Run: headless pygame with SDL's dummy video driver; simulated clock (each Clock.tick advances the game by its frame time, no real sleeping); random seed 0; keys injected as events and as key.get_pressed() state; no mouse input.
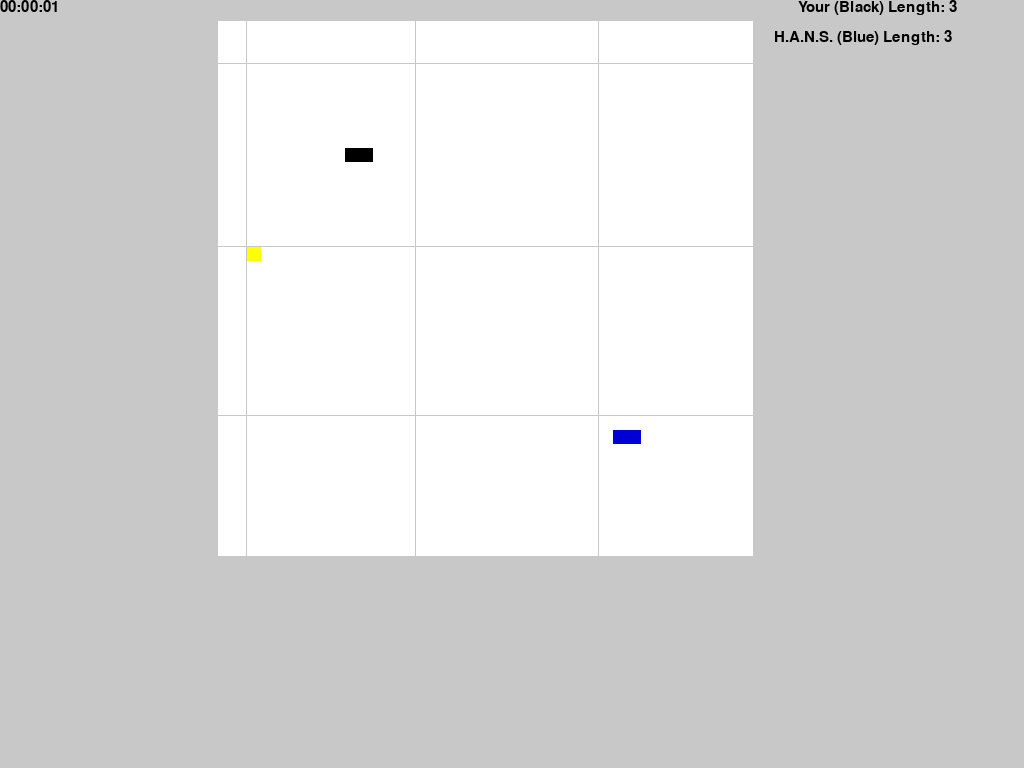
Frame 1 of 4 · flips 1–60 · no input
Frame 2 of 4 · flips 61–180 · tapped SPACE, RETURN · held RIGHT (→), D · screen unchanged from frame 1, image omitted
Frame 3 of 4 · flips 181–300 · held DOWN (↓), S · screen unchanged from frame 2, image omitted
Frame 4 of 4 · flips 301–420 · held LEFT (←), A, UP (↑), W · screen unchanged from frame 3, image omitted

The pygame program that drew these frames:

import pygame
import random
import threading
import sys


# Initializes the screen and all variables
pygame.init()
screen = pygame.display.set_mode((0, 0), pygame.FULLSCREEN)  # Sets the screen to full screen
screen.fill((200, 200, 200))
screen_font = pygame.font.SysFont("arial", 22)
done = False
directions = ["UP", "DOWN", "LEFT", "RIGHT"]
start = False
game_width = 40
game_height = 40
update_time = 0.065
ai_bool = True
iteration = 1
max_length = 0
start_length = 3
block_colours = [(255, 255, 255), (0, 0, 0), (255, 255, 0), (200, 200, 200), (0, 0, 210)]
length = 3
last_right = False


# Displays the time in the upper left corner
def display_time(hour, minute, second):
    try:
        screen.fill((200, 200, 200), (0, 0, 100, 30))
        if int(second) < 59:
            second = str(int(second)+1)
            if len(second) == 1:
                second = "0" + second
        else:
            if int(minute) < 59:
                minute = str(int(minute)+1)
                if len(minute) == 1:
                    minute = "0" + minute
            else:
                if int(hour) < 59:
                    hour = str(int(hour)+1)
                    if len(hour) == 1:
                        hour = "0" + hour
                    minute = "00"
            second = "00"
        time = screen_font.render(f"{hour}:{minute}:{second}", True, (0, 0, 0))
        screen.blit(time, (0, 0))
        threading.Timer(1, display_time, args=[hour, minute, second]).start()

    except pygame.error:
        print("\nEnd of Program")


# Displays the current length in the upper right corner
def display_value():
    global snake_one
    global snake_two
    screen.fill((200, 200, 200), (screen.get_width()-250, 0, screen.get_width(), 90))
    iteration_text_one = screen_font.render(f"Your (Black) Length: {snake_one.length}", True, (0, 0, 0))
    iteration_text_two = screen_font.render(f"H.A.N.S. (Blue) Length: {snake_two.length}", True, (0, 0, 0))
    screen.blit(iteration_text_one, (screen.get_width() - 226, 0))
    screen.blit(iteration_text_two, (screen.get_width() - 250, 30))


# Displays the max score reached in the bottom left corner
def max_score(snek_length):
    global max_length
    if snek_length > max_length:
        max_length = snek_length

    screen.fill((200, 200, 200), (0, screen.get_height()-30, 150, screen.get_height()))
    max_length_text = screen_font.render(f"Max Length: {max_length}", True, (0, 0, 0))
    screen.blit(max_length_text, (0, screen.get_height()-30))


# Returns a random position within the map that isn't already occupied by the snake
def randPos(first=False):
    global snake_one
    global snake_two
    rand_pos = [random.randint(1, 38), random.randint(1, 38)]
    if not first:
        while rand_pos in snake_one.positions or rand_pos in snake_two.positions:
            rand_pos = [random.randint(1, 38), random.randint(1, 38)]
    return rand_pos


# Holding the spot as one of the worst functions I've ever created, this function returns a specific direction for the
# snake to follow to allow to it to follow a specific path I've created to win
def returnDirection(snek_pos):
    x = snek_pos[0][0]
    y = snek_pos[0][1]
    if 1 < x < game_width-2:
        if y == game_height-3 or y == 2:
            if y == game_height-3:
                return "RIGHT" if x % 2 == 1 else "UP"
            else:
                return "RIGHT" if x % 2 == 0 else "DOWN"
        elif y == 1:
            return "LEFT"
        else:
            return "UP" if x % 2 == 0 else "DOWN"
    elif x == game_width - 2:
        return "UP" if y != 1 else "LEFT"
    elif x == 1:
        return "DOWN" if y != game_height-3 else "RIGHT"


# Evaluates whether or not the path to the goal is safe for the snake to take
def checkPath(snek_pos, goal_pos):
    increment_x = 1 if goal_pos[0] < snek_pos[0][0] else -1
    increment_y = 1 if goal_pos[1] < snek_pos[0][1] else -1
    global map
    for i in range(goal_pos[0], snek_pos[0][0], increment_x):
        if map.map[i][snek_pos[0][1]] in (1, 3, 4):
            return False
    for i in range(goal_pos[1], snek_pos[0][1], increment_y):
        if map.map[goal_pos[0]][i] in (1, 3, 4):
            return False
    return True


def checkDirection(snek_pos, direction):
    global map
    x = snek_pos[0][0]
    y = snek_pos[0][1]
    if direction == "LEFT":
        if map.map[x-1][y] in (1, 3, 4):
            return False
    elif direction == "RIGHT":
        if map.map[x+1][y] in (1, 3, 4):
            return False
    elif direction == "UP":
        if map.map[x][y-1] in (1, 3, 4):
            return False
    elif direction == "DOWN":
        if map.map[x][y+1] in (1, 3, 4):
            return False
    return True


# It's the map it's the map it's the map it's the map it's the maaaaaaap
class Map:
    def __init__(self, snek, goal):
        self.map = []
        self.reset()
        self.snek = snek
        self.goal = goal

    # Resets the map to its initial state
    def reset(self):
        self.map = []
        temp = []
        for i in range(game_height):
            for j in range(game_width):
                if i == 0 or i == game_width-1 or j == 0 or j == game_height-1:
                    temp.append(3)
                else:
                    temp.append(0)
            self.map.append(temp)
            temp = []

    # Updates the map to contain both the snake and the goal
    def update(self):
        display_value()
        global snake_positions
        global snake_one
        global snake_two
        map.snek = snake_positions

        # If the snake has reached a goal then run the function again to ensure that it doesn't look janky
        if snake_one.positions[0] == map.goal:
            snake_one.length += 2
            map.goal = randPos()
            return 1
        if snake_two.positions[0] == map.goal:
            snake_two.length += 2
            map.goal = randPos()
            return 1

        # Places the snake and goal within the map
        for i in snake_one.positions:
            exec(f"self.map[{i[0]}][{i[1]}] = 1")
        for i in snake_two.positions:
            exec(f"self.map[{i[0]}][{i[1]}] = 4")
        exec(f"self.map[{self.goal[0]}][{self.goal[1]}] = 2")

        # Determines the screen size and how large the individual blocks need to be
        surface = pygame.display.get_surface()
        surface_width = surface.get_width()
        surface_height = surface.get_height()
        block_x = 0
        block_y = 0
        if surface_height < surface_width:
            block_width = (surface_width * 0.55) / 40
            block_height = block_width
        else:
            block_height = (surface_height * 0.55) / 40
            block_width = block_height

        # Draws the map onto the screen
        global block_colours
        for i in range(0, game_width):
            for j in range(0, game_height):
                pygame.draw.rect(screen, block_colours[map.map[i][j]], (
                    surface_width * 0.2 + (block_width * i), surface_height * 0.01 + (block_height * j), block_width,
                    block_height), 0)

                block_x += 1
                block_y += 1
        return 0


# Snek will eat
class Snek:
    def __init__(self, start, direction, ai=False):
        self.start, self.positions = start, start
        self.direction = direction
        global start_length
        self.length = start_length
        self.ai = ai

    # Updates the position of the snake
    def update(self):
        global map
        self.t = threading.Timer(update_time, self.update)
        self.t.start()

        # Extends the snake if needed
        if len(self.positions) < self.length:
            self.positions.append([])

        # Moves the snake forward
        i = len(self.positions)-1
        while i >= 1:
            self.positions[i] = list(self.positions[i-1])
            i -= 1

        global last_right

        if self.ai:
            if not checkPath(self.positions, map.goal):
                newDirection = returnDirection(self.positions)
                if checkDirection(self.positions, newDirection):
                    self.direction = newDirection
                else:
                    x = self.positions[0][0]
                    y = self.positions[0][1]
                    if not last_right:
                        if map.map[x-1][y] in (0, 2):
                            self.direction = "LEFT"
                        elif map.map[x+1][y] in (0, 2):
                            self.direction = "RIGHT"
                        elif map.map[x][y-1] in (0, 2):
                            self.direction = "UP"
                        elif map.map[x][y+1] in (0, 2):
                            self.direction = "DOWN"
                    else:
                        if map.map[x+1][y] in (0, 2):
                            self.direction = "RIGHT"
                        elif map.map[x-1][y] in (0, 2):
                            self.direction = "LEFT"
                        elif map.map[x][y-1] in (0, 2):
                            self.direction = "UP"
                        elif map.map[x][y+1] in (0, 2):
                            self.direction = "DOWN"
            else:
                if self.positions[0][0] != map.goal[0]:
                    self.direction = "RIGHT" if self.positions[0][0] < map.goal[0] else "LEFT"
                elif self.positions[0][1] != map.goal[1]:
                    self.direction = "DOWN" if self.positions[0][1] < map.goal[1] else "UP"

        # Moves the head of the snake based on the direction entered by the user
        if self.direction == "LEFT":
            self.positions[0][0] -= 1
            last_right = False
        elif self.direction == "RIGHT":
            self.positions[0][0] += 1
            last_right = True
        elif self.direction == "UP":
            self.positions[0][1] -= 1
        elif self.direction == "DOWN":
            self.positions[0][1] += 1

        # Checks whether the snake has died or not
        if self.positions[0][0] in (0, 39) or self.positions[0][1] in (0, 39) or map.map[self.positions[0][0]][self.positions[0][1]] in (1, 4):
            global start_length
            self.length = start_length
            self.positions = [randPos()]
            self.direction = randElement(directions)

        # Resets and updates the map to account for the new snake position
        map.reset()
        m = map.update()
        if m:
            map.update()


# Returns a random element within an array (I'm going to be honest I have no idea why the fuck I needed this)
def randElement(arr):
    return arr[random.randint(0, len(arr)-1)]


display_time("00", "00", "00")

# Runs the main portion of the code
while not done:

    # Initializes the snake and map
    if not start:
        snake_one = Snek([[10, 10]], randElement(directions), ai=False)
        snake_two = Snek([[30, 30]], randElement(directions), ai=True)
        snake_positions = [snake_one.positions, snake_two.positions]
        map = Map(snake_positions, randPos(True))
        snake_one.update()
        snake_two.update()
        display_value()
        start = True

    # Determines whether the user has entered a key that corresponds to a direction or wants to close the screen
    for event in pygame.event.get():
        if event.type == pygame.QUIT:
            done = True

        elif event.type == pygame.KEYDOWN and event.key == pygame.K_ESCAPE:
            done = True

        elif event.type == pygame.KEYDOWN:
            if event.key == pygame.K_w and snake_one.direction != "DOWN":
                snake_one.direction = "UP"
            elif event.key == pygame.K_s and snake_one.direction != "UP":
                snake_one.direction = "DOWN"
            elif event.key == pygame.K_a and snake_one.direction != "RIGHT":
                snake_one.direction = "LEFT"
            elif event.key == pygame.K_d and snake_one.direction != "LEFT":
                snake_one.direction = "RIGHT"

    # Updates the screen
    pygame.display.flip()


# Closes the window and exits the game once the program ends
snake_one.t.cancel()
snake_two.t.cancel()
pygame.quit()
sys.exit()
